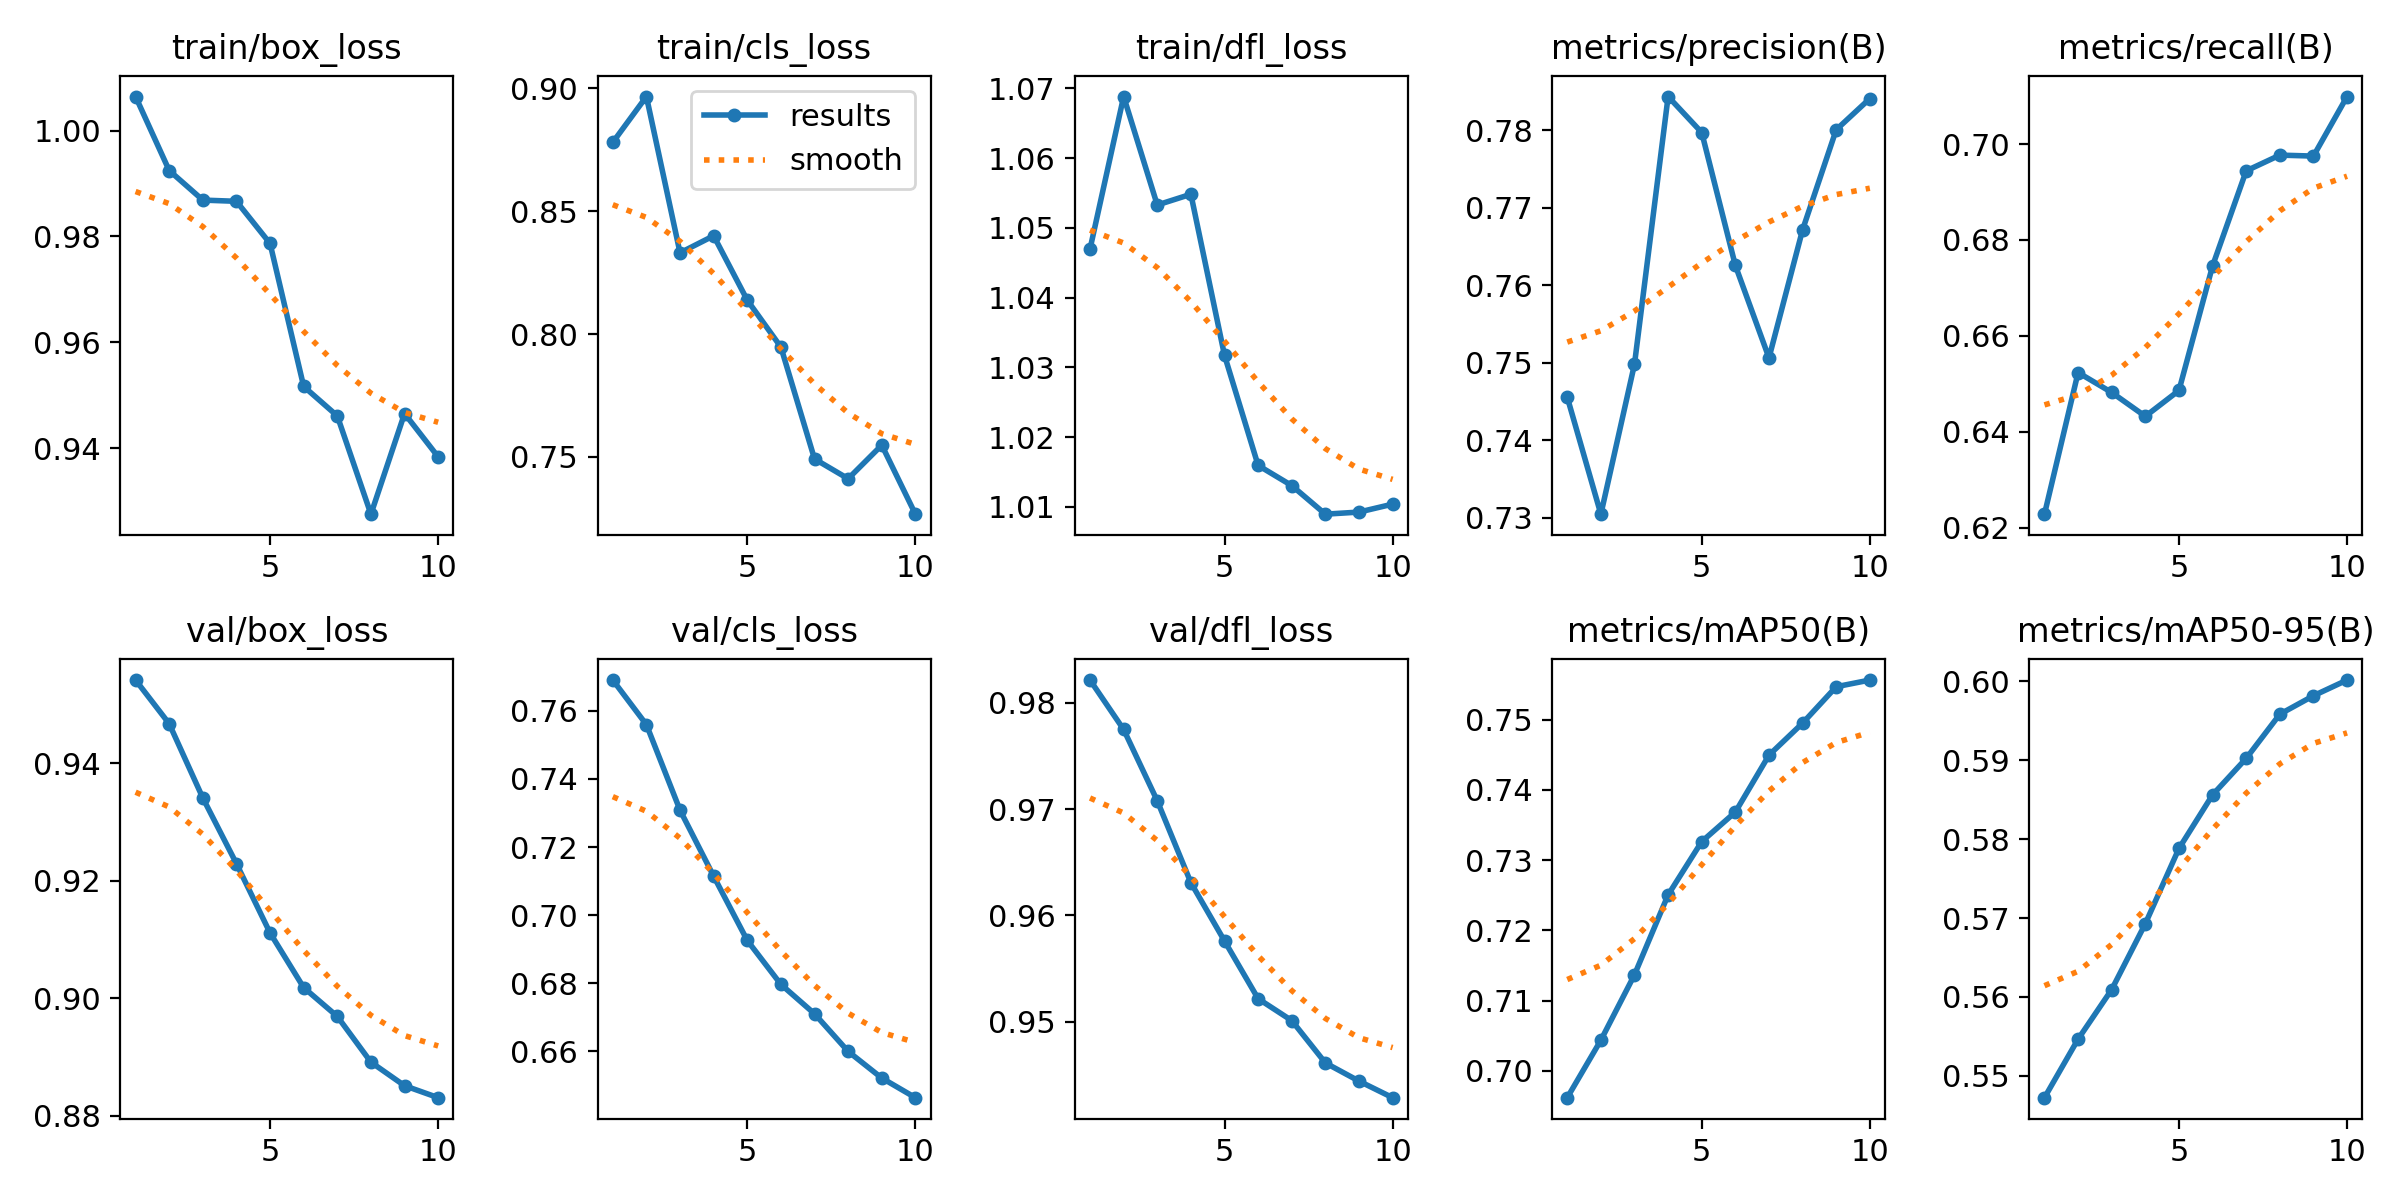

Source data for this figure (header and first rows):
epoch, time, train/box_loss, train/cls_loss, train/dfl_loss, metrics/precision(B), metrics/recall(B), metrics/mAP50(B), metrics/mAP50-95(B), val/box_loss, val/cls_loss, val/dfl_loss, lr/pg0, lr/pg1, lr/pg2
1, 6.348, 1.006, 0.878, 1.047, 0.7455, 0.6228, 0.6962, 0.5472, 0.9542, 0.769, 0.9821, 3.57e-06, 3.57e-06, 3.57e-06
2, 8.312, 0.9925, 0.8967, 1.069, 0.7305, 0.6524, 0.7044, 0.5546, 0.9468, 0.7559, 0.9775, 7.50533e-06, 7.50533e-06, 7.50533e-06
3, 10.49, 0.9869, 0.8331, 1.053, 0.7498, 0.6482, 0.7137, 0.5609, 0.9341, 0.7308, 0.9708, 1.04982e-05, 1.04982e-05, 1.04982e-05
4, 12.69, 0.9866, 0.84, 1.055, 0.7843, 0.6432, 0.725, 0.5693, 0.9229, 0.7114, 0.9631, 1.25486e-05, 1.25486e-05, 1.25486e-05
5, 14.93, 0.9787, 0.8138, 1.032, 0.7797, 0.6486, 0.7326, 0.5788, 0.9111, 0.6926, 0.9576, 1.36564e-05, 1.36564e-05, 1.36564e-05
6, 17.18, 0.9516, 0.7947, 1.016, 0.7625, 0.6746, 0.7368, 0.5856, 0.9018, 0.6797, 0.9522, 1.38219e-05, 1.38219e-05, 1.38219e-05
7, 19.42, 0.9461, 0.7492, 1.013, 0.7506, 0.6944, 0.7449, 0.5902, 0.8969, 0.671, 0.9501, 1.30448e-05, 1.30448e-05, 1.30448e-05
8, 21.64, 0.9275, 0.7411, 1.009, 0.7671, 0.6977, 0.7495, 0.5958, 0.8891, 0.66, 0.9461, 1.13252e-05, 1.13252e-05, 1.13252e-05
9, 23.8, 0.9465, 0.7548, 1.009, 0.78, 0.6975, 0.7547, 0.5982, 0.8851, 0.6522, 0.9444, 8.6632e-06, 8.6632e-06, 8.6632e-06
10, 26.03, 0.9383, 0.7267, 1.01, 0.7841, 0.7099, 0.7556, 0.6002, 0.8831, 0.6464, 0.9429, 5.05869e-06, 5.05869e-06, 5.05869e-06
